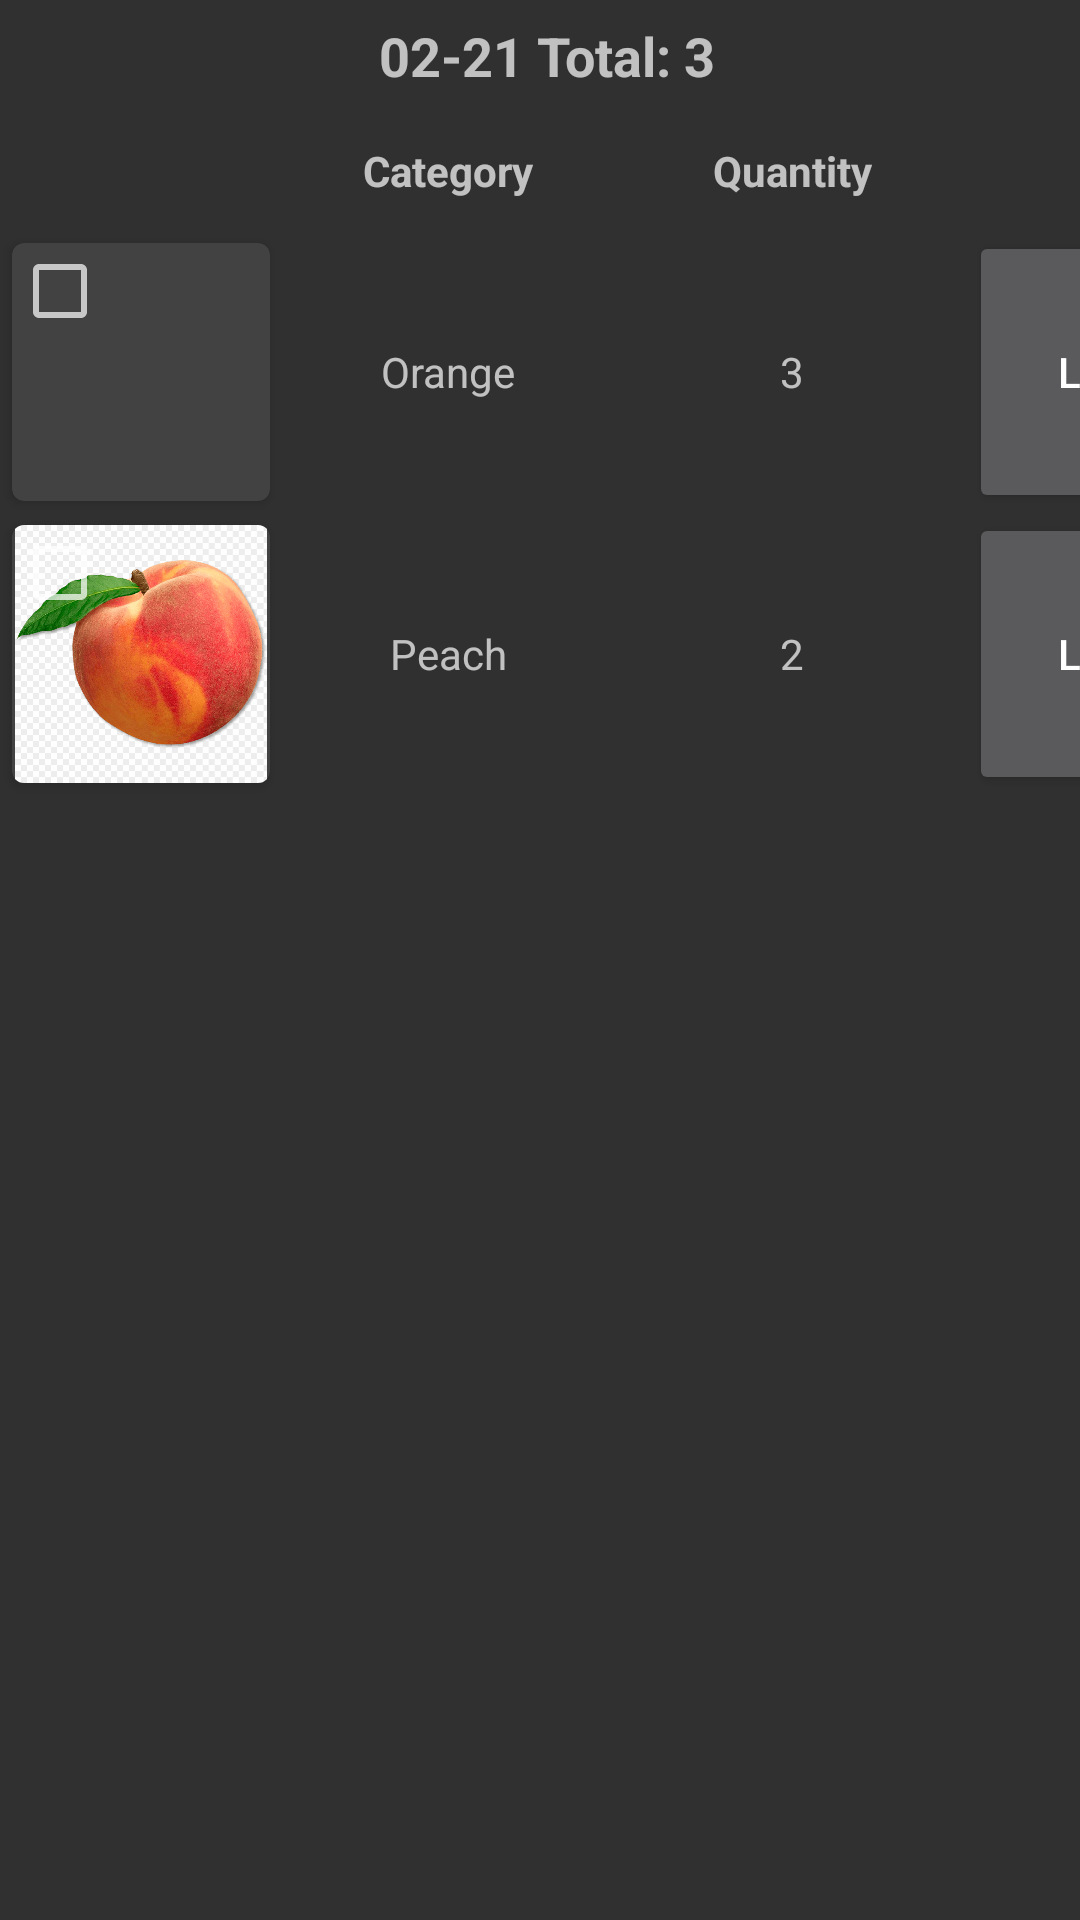

Reconstruct the res/layout file that produces this screen, plus the resources it refers to.
<!-- AndroidManifest.xml: application theme AppTheme -->
<!-- res/layout/fragment_history_detail.xml -->
<?xml version="1.0" encoding="utf-8"?>
<TableLayout
    xmlns:android="http://schemas.android.com/apk/res/android"
    xmlns:app="http://schemas.android.com/apk/res-auto"
    xmlns:tools="http://schemas.android.com/tools"
    android:id="@+id/tableLayout1"
    android:layout_width="match_parent"
    android:layout_height="match_parent"
    android:layout_marginTop="?attr/actionBarSize"
    android:orientation="vertical"
    tools:context=".ui.history.HistoryFragment">
    <TableRow
        android:id="@+id/tableRow4"
        android:layout_height="wrap_content"
        android:layout_width="match_parent"
        android:gravity="center_horizontal">

        <TextView
            android:id="@+id/textView9"
            android:layout_width="match_parent"
            android:layout_height="37dp"
            android:layout_span="6"
            android:gravity="center"
            android:text=" 02-21 Total: 3"
            android:textSize="18dp"
            android:textStyle="bold"></TextView>
    </TableRow>
    <TableRow
        android:id="@+id/tableRow1"
        android:layout_height="wrap_content"
        android:layout_width="match_parent">
        <TextView
            android:id="@+id/TextView01"
            android:text=""></TextView>

        <TextView
            android:id="@+id/TextView02"
            android:layout_width="106dp"
            android:layout_height="40dp"
            android:gravity="center"
            android:text="Category"
            android:textStyle="bold"></TextView>
        <TextView
            android:id="@+id/TextView03"
            android:gravity="center"
            android:text="Quantity"
            android:textStyle="bold"></TextView>

    </TableRow>
    <TableRow
        android:layout_height="wrap_content"
        android:id="@+id/tableRow2"
        android:layout_width="match_parent">

        <androidx.cardview.widget.CardView
            android:id="@+id/card_view_5"
            android:layout_width="wrap_content"
            android:layout_height="wrap_content"
            android:layout_margin="4dp"

            app:cardCornerRadius="4dp">


            <ImageView
                android:id="@+id/imageView_6"
                android:layout_width="86dp"
                android:layout_height="86dp"
                android:contentDescription="@string/title_shoplist"
                android:src="@drawable/orange" />

            <CheckBox
                android:id="@+id/checkBox3"
                android:layout_width="wrap_content"
                android:layout_height="wrap_content"
                android:text="" />


        </androidx.cardview.widget.CardView>

        <TextView
            android:id="@+id/textView04"
            android:layout_width="111dp"
            android:layout_height="match_parent"
            android:gravity="center"
            android:text="Orange"></TextView>

        <TextView
            android:id="@+id/textView05"
            android:layout_width="118dp"
            android:layout_height="match_parent"
            android:gravity="center"
            android:text="3"></TextView>

        <Button
            android:id="@+id/button3"
            android:layout_width="match_parent"
            android:layout_height="match_parent"
            android:gravity="center"
            android:text="Like" />

        <CheckBox
            android:id="@+id/checkBox"
            android:layout_width="wrap_content"
            android:layout_height="wrap_content"
            android:text="CheckBox" />

    </TableRow>
    <TableRow
        android:layout_height="wrap_content"
        android:id="@+id/tableRow3"
        android:layout_width="match_parent">
        <androidx.cardview.widget.CardView
            android:id="@+id/card_view_6"
            android:layout_width="wrap_content"
            android:layout_height="wrap_content"
            android:layout_margin="4dp"

            app:cardCornerRadius="4dp">


            <ImageView
                android:id="@+id/imageView_7"
                android:layout_width="86dp"
                android:layout_height="86dp"
                android:adjustViewBounds="false"
                android:contentDescription="@string/title_shoplist"
                android:src="@drawable/peach" />

            <CheckBox
                android:id="@+id/checkBox4"
                android:layout_width="wrap_content"
                android:layout_height="wrap_content"
                android:text="" />


        </androidx.cardview.widget.CardView>

        <TextView
            android:id="@+id/textView06"
            android:layout_height="match_parent"
            android:gravity="center"
            android:text="Peach"></TextView>

        <TextView
            android:id="@+id/textView07"
            android:layout_height="match_parent"
            android:gravity="center"
            android:text="2"></TextView>

        <Button
            android:id="@+id/button4"
            android:layout_width="match_parent"
            android:layout_height="match_parent"
            android:text="Like" />
    </TableRow>
</TableLayout>
<!-- resources referenced by this layout -->
<resources>
  <!-- drawable peach: png bitmap (drawable, 689172 bytes) -->
  <string name="title_shoplist">Shop List</string>
  <style name="AppTheme" parent="Theme.AppCompat.NoActionBar">
          
          <item name="windowActionBar">false</item>
          <item name="colorPrimary">@color/colorPrimary</item>
          <item name="colorPrimaryDark">@color/colorPrimaryDark</item>
          <item name="colorAccent">@color/colorAccent</item>
      </style>
  <!-- not gathered from this repository: default colours our renderer supplied (Android Studio template values) -->
  <color name="colorPrimary">#FF6200EE</color>
  <color name="colorPrimaryDark">#FF3700B3</color>
  <color name="colorAccent">#FF03DAC5</color>
</resources>
